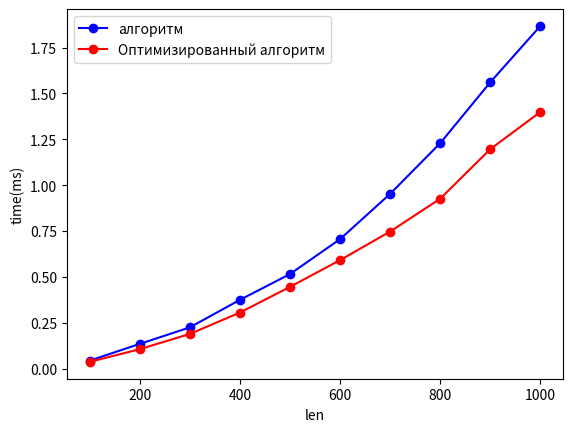

Here is the Python script that generated this plot:
from math import *
from random import *
import time
import matplotlib.pyplot as plt

eps = 1e-5

def array_print(name, arr):
    print(name, ' ' * (10 - len(name)), end = "")
    for i in arr:
        if (i == 0):
            print('|    -', end = "")
        else:
            print('|{:>5}'.format(i), end = "")
    print()

def compareMatrix(m1, m2):
    row = len(m1)
    col = len(m1[0])
    for i in range(row):
        for j in range(col):
            if (m1[i][j] != m2[i][j]):
                return False
    return True


def createMatrix(row, col, p):
    res = [[0 for i in range(col)] for j in range(row)]
    sum = int(row * col * p)
    count = 0
    if (p < 0.9):
        for i in range(sum):
            fl = True
            while(fl):
                x = randint(0, row - 1)
                y = randint(0, col - 1)
                if (res[x][y] == 0):
                    res[x][y] = randint(1, 10)
                    fl = False
    else:
        for i in range(row):
            for j in range(col):
                tmp = randint(-5, 5)
                if tmp != 0 and count >= sum:
                    tmp = 0
                elif tmp != 0:
                    count += 1
                res[i][j] = tmp
    return res
                

def toNormalMatrix(mat):
    AN = mat[0]
    NROW = mat[1]
    NCOL = mat[2]
    JROW = mat[3]
    JCOL = mat[4]
    row = len(JROW)
    col = len(JCOL)
    #array_print('AN', AN)
    #array_print('NCOL', NCOL)
    #array_print('NROW', NROW)
    #array_print('JROW', JROW)
    #array_print('JCOL', JCOL)
    
    new = [[0 for i in range(col)] for j in range(row)]
    count = len(AN)
    for k in range(count):
        tmp = NROW[k]
        while tmp > 0 and tmp != -NROW[tmp]:
            tmp = NROW[tmp]
        if (tmp < 0):
            tmp *= -1
        i = 0
        while (i < row and tmp != JROW[i]):
            i += 1
        x = i

        tmp = NCOL[k]
        while tmp > 0 and tmp != -NCOL[tmp]:
            tmp = NCOL[tmp]
        if (tmp < 0):
            tmp *= -1
        i = 0
        while (i < col and tmp != JCOL[i]):
            i += 1
        y = i
        new[x][y] = AN[k]
        
    return new
            
def fromNomalMatrix(matrix):
    
    row = len(matrix)
    col = len(matrix[0])

    AN = []
    NROW = [-1 for i in range(row * col)]
    NCOL = [-1 for i in range(row * col)]
    JROW = [-1 for i in range(row)]
    JCOL = [-1 for i in range(col)]
    JLast = [-1 for i in range(col)]
    LastRow = [-1 for i in range(row)]
    count = -1
    for i in range(row):
        ILast = -1
        for j in range(col):
            if (matrix[i][j] != 0):
                count += 1
                AN.append(matrix[i][j])
                if (JROW[i] == -1):
                    JROW[i] = count
                if (JCOL[j] == -1):
                    JCOL[j] = count
                    
                if (ILast == -1):
                    ILast = count
                else:
                    NROW[ILast] = count
                    ILast = count
                    
                if JLast[j] ==  (-1):
                    JLast[j] = count
                else:
                    NCOL[JLast[j]] = count
                    JLast[j] = count
        if (ILast != -1):
            NROW[ILast] = -JROW[i]
            LastRow[i] = ILast

    for i in range(col):
        NCOL[JLast[i]] = -JCOL[i]
    count += 1
    AN = AN[0:count]
    NROW = NROW[0:count]
    NCOL = NCOL[0:count]

    return [AN, NROW, NCOL, JROW, JCOL, LastRow]

def plusArray(arr, value):
    for i in range(len(arr)):
        if (arr[i] <= 0):
            arr[i] = -(-arr[i] + value)
        else:
            arr[i] += value
    return arr


def connectNomalMatrix(mat1, mat2):
    row = len(mat1)
    new = []
    for i in range(row):
        row = mat1[i].copy()
        row.extend(mat2[i])
        new.append(row)
    return new

def connectMatrix(mat1, mat2):
    AN1 = mat1[0]
    NROW1 = mat1[1]
    NCOL1 = mat1[2]
    JROW1 = mat1[3]
    JCOL1 = mat1[4]
    row1 = len(JROW1)
    col1 = len(JCOL1)

    AN2 = mat2[0]
    NROW2 = mat2[1]
    NCOL2 = mat2[2]
    JROW2 = mat2[3]
    JCOL2 = mat2[4]
    
    row2 = len(JROW2)
    col2 = len(JCOL2)

    if (row1 != row2):
        return None
    
    count1 = len(AN1)
    count2 = len(AN2)
    count = count1 + count2

    row = row1
    col = col1 + col2

    JROW = JROW1.copy()
    JCOL = JCOL1.copy()
    JCOL.extend([i + count1 for i in JCOL2])

    AN = AN1.copy()
    AN.extend(AN2)

    NCOL = NCOL1.copy()
    NCOL.extend(plusArray(NCOL2.copy(), count1))
    
    NROW = NROW1.copy()
    NROW.extend(plusArray(NROW2.copy(), count1))
    for i in range(len(JROW)):
        if (JROW2[i] >=0 ):
            if (JROW1[i] == -1):
                JROW[i] = JROW2[i] + count1
            else:
                RLast = JROW[i] # first elem 
                while(NROW[RLast] > 0):
                    RLast = NROW[RLast]
                    
                NROW[RLast] = JROW2[i] + count1
                RLast = NROW[RLast]
                while (NROW[RLast] > 0):
                    RLast = NROW[RLast]
                NROW[RLast] = -JROW[i]

    
    
    
    return [AN, NROW, NCOL, JROW, JCOL]

def connectMatrix_Optim(mat1, mat2):
    AN1 = mat1[0]
    NROW1 = mat1[1]
    NCOL1 = mat1[2]
    LastRow1 = mat1[5]
    JROW1 = mat1[3]
    JCOL1 = mat1[4]
    row1 = len(JROW1)
    col1 = len(JCOL1)

    AN2 = mat2[0]
    NROW2 = mat2[1]
    NCOL2 = mat2[2]
    LastRow2 = mat2[5]
    JCOL2 = mat2[4]
    JROW2 = mat2[3]
    row2 = len(JROW2)
    col2 = len(JCOL2)

    if (row1 != row2):
        return None
    
    count1 = len(AN1)
    count2 = len(AN2)
    count = count1 + count2

    row = row1
    col = col1 + col2

    LastRow = LastRow1.copy()
    JCOL = JCOL1.copy()
    for i in JCOL2:
        if (i == -1):
            JCOL.append(i)
        else:
            JCOL.append(i + count1)
    #JCOL.extend([i + count1 for i in JCOL2 if i != -1])

    AN = AN1.copy()
    AN.extend(AN2)

    JROW = JROW1.copy()
    

    NCOL = NCOL1.copy()
    NCOL.extend(plusArray(NCOL2.copy(), count1))


    NROW = NROW1.copy()
    NROW.extend(plusArray(NROW2.copy(), count1))
    #array_print('Last 1', LastRow1)
    #array_print('Last 2', LastRow2)
    #array_print('NROW1', NROW1)
    #array_print('NROW2', NROW2)
    for i in range(len(LastRow)):
        # Hành i2 không trống
        if (LastRow2[i] >=0):
            # Hàng i1 trống
            if (LastRow1[i] == -1):
                LastRow[i] = LastRow2[i] + count1
            else:
                RLast1 = LastRow1[i] # last elem row 1
                RLast2 = LastRow2[i]
                
                Rfirst2 = -NROW2[RLast2]
                Rfirst1 = -NROW1[RLast1]
                
                NROW[RLast1] = Rfirst2 + count1
                NROW[RLast2 + count1] = -Rfirst1
                
                LastRow[i] = LastRow2[i] + count1
            #print(i, LastRow[i])
            JROW[i] = -NROW[LastRow[i]]

    
    
    return [AN, NROW, NCOL, JROW, JCOL, LastRow]


def matrix_print(A):
    print("Matrix")
    for i in A:
        array_print('', i)

def timer(fn, rep = 3):
    def wrapper(*args, **kwargs):
        print(fn.__name__)
        start_time = time.time()
        for i in range(rep):
            result = fn(*args, **kwargs)
        end_time = time.time()
        #print('total run-time of {}: {} ms'.format(fn.__name__, (end_time - start_time) * 1000 / rep))
        print("Time = ", (end_time - start_time) * 1000 / rep)
        return (end_time - start_time) * 1000 / rep
    return wrapper

def tester():
    for i in range(1, 50):
        row = randint(10, 100)
        col1 = randint(10, 100)
        p = randint(1, 9) / 10
        A1 = createMatrix(row, col1, p)
        A2 = fromNomalMatrix(A1)
        A3 = toNormalMatrix(A2)
        test = compareMatrix(A1, A3)
        if (test):
            print('Test Tranform ', test)
        else:
            print('*' * 1000)
            print('Test Tranform \t\t\t\t\t', test)
            break
    
    for i in range(1, 2):
        row = 5#randint(10, 100)
        col1 = 5#randint(10, 100)
        col2 = 5#randint(10, 100)
        p = 0.25#randint(1, 9) / 10
        A1 = createMatrix(row, col1, p)
        B1 = createMatrix(row, col2, p)
        print('Matrix A:')
        matrix_print(A1)
        print("Matrix B")
        matrix_print(B1)
        A2 = fromNomalMatrix(A1)
        B2 = fromNomalMatrix(B1)
        #print("Connecting....")
        C1 = connectNomalMatrix(A1, B1)
        print("Waiting Result:")
        matrix_print(C1)
        #print("Connecting....")
        print("Connect Resuly")
        C = connectMatrix_Optim(A2, B2)
        C2 = toNormalMatrix(C)
        matrix_print(C2)
        test = compareMatrix(C1, C2)
        if (test):
            print('Test Matrix Connect ', test)
        else:
            print('*' * 1000)
            print('Test Matrix Connect \t\t\t\t\t', test)
            break


fnArray = [connectMatrix, connectMatrix_Optim]
timerArray = [timer(fn) for fn in fnArray]

def graph_draw(p = 0.5, matrix_size = [100, 200, 300, 400, 500, 600, 700, 800, 900, 1000]):
    print("Matrix Creating...")
    p = p / 100
    MatrixA = [fromNomalMatrix(createMatrix(size, size, p)) for size in matrix_size]
    MatrixB = [fromNomalMatrix(createMatrix(size, size, p)) for size in matrix_size]
    rep = 10000
    len_size = len(matrix_size)
    len_Ar = len(fnArray)
    print("Timing...")    
    time_Ar = [[fn(MatrixA[i], MatrixB[i]) for i in range(len_size)] for fn in timerArray]
    print(time_Ar)
    label_Ar = ["алгоритм", "Оптимизированный алгоритм" ]
    format_Ar = ["bo-", "ro-"]
    print("Drawing...")
    
    for i in range(len_Ar):
        plt.plot(matrix_size, time_Ar[i], format_Ar[i], label = label_Ar[i])
    plt.xlabel("len")
    plt.ylabel("time(ms)")
    plt.legend(loc = "best")
    plt.show()

def main():
    #tester()
    graph_draw(1)


main()

                
            
            
